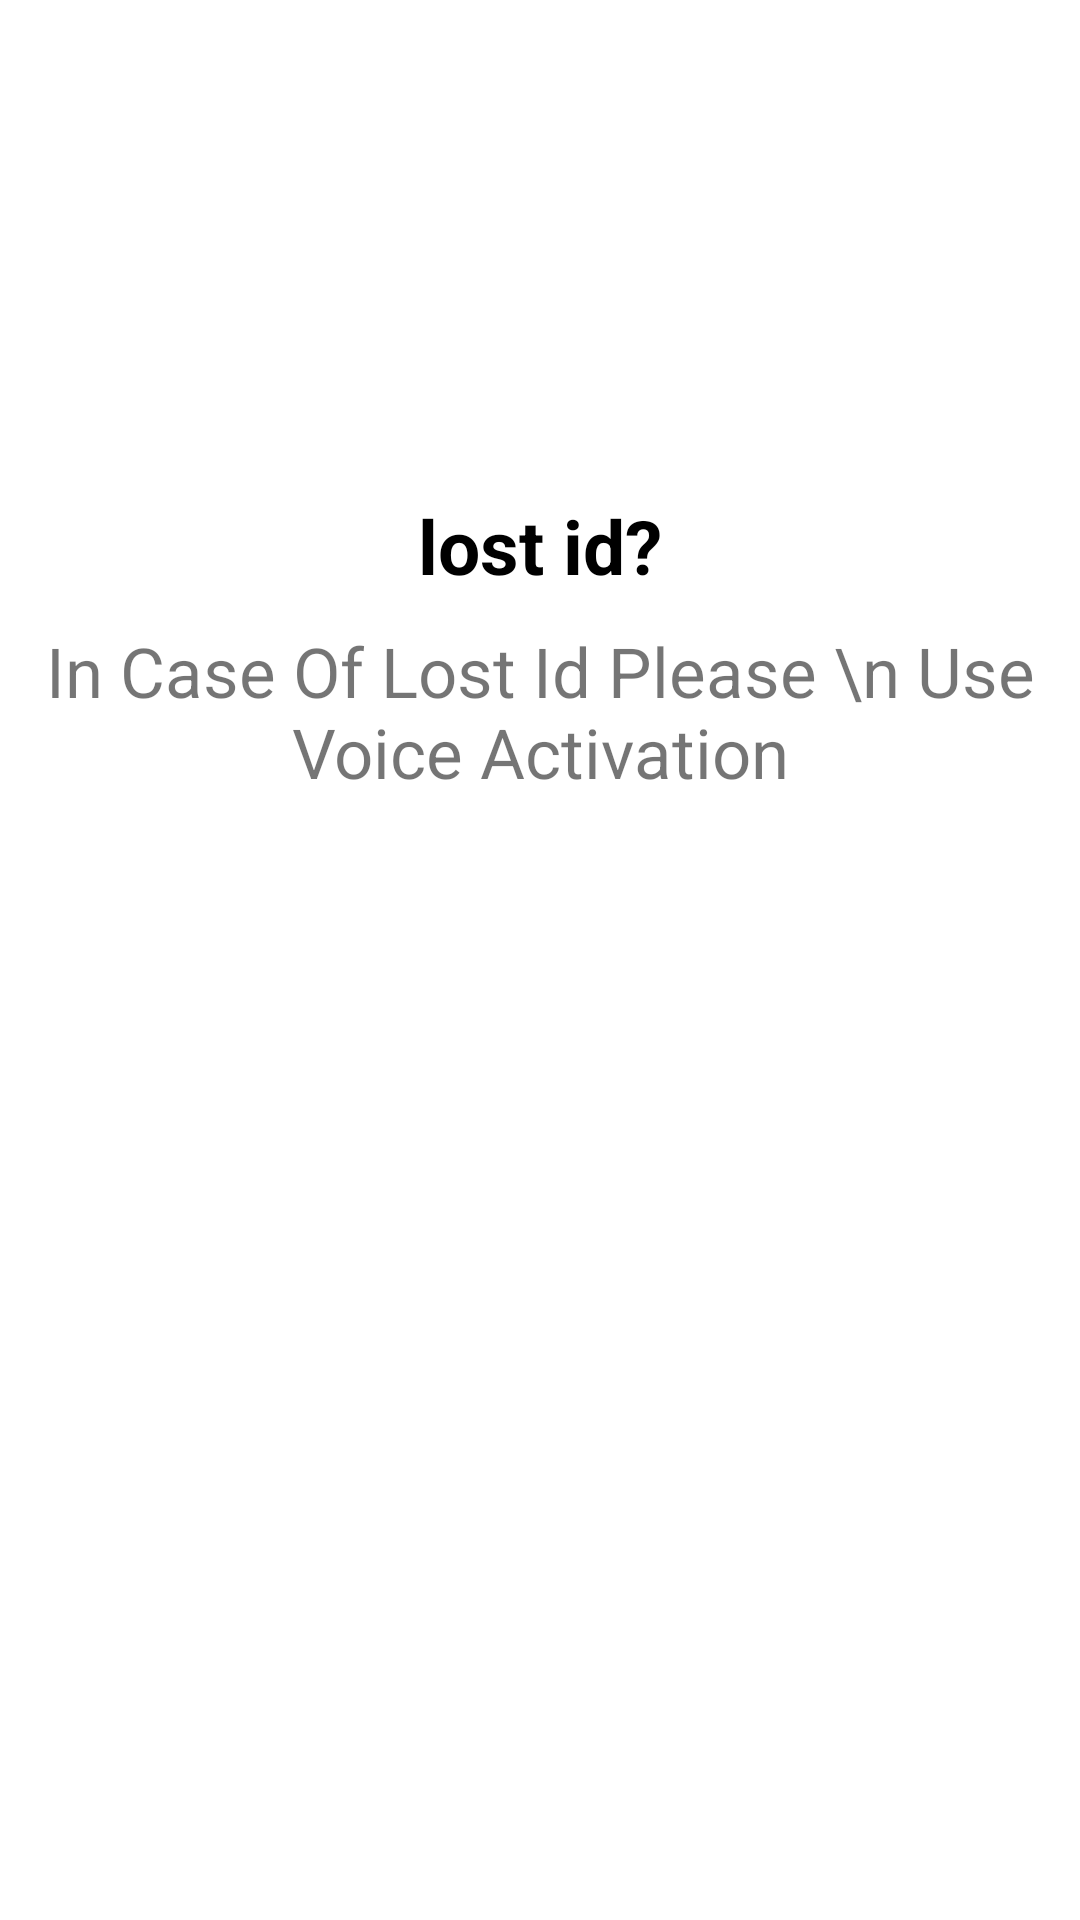

This screen was rendered from an Android layout file. Write that file and the resources it references.
<!-- AndroidManifest.xml: application theme Theme.Employee_Checker_APK -->
<!-- res/layout/activity_voice_assistance.xml -->
<?xml version="1.0" encoding="utf-8"?>
<androidx.constraintlayout.widget.ConstraintLayout xmlns:android="http://schemas.android.com/apk/res/android"
    xmlns:app="http://schemas.android.com/apk/res-auto"
    xmlns:tools="http://schemas.android.com/tools"
    android:layout_width="match_parent"
    android:layout_height="match_parent"
    tools:context=".Voice_assistance">

    <TextView
        android:layout_width="wrap_content"
        android:layout_height="wrap_content"
        android:text="lost id?"
        android:textColor="@color/black"
        android:textSize="25dp"
        android:textStyle="bold"
        app:layout_constraintBottom_toBottomOf="parent"
        app:layout_constraintEnd_toEndOf="parent"
        app:layout_constraintStart_toStartOf="parent"
        app:layout_constraintTop_toTopOf="parent"
        app:layout_constraintVertical_bias="0.272" />

    <TextView
        android:id="@+id/textView2"
        android:layout_width="wrap_content"
        android:layout_height="wrap_content"
        android:text="In Case Of Lost Id Please \n Use Voice Activation"
        android:textSize="23dp"
        android:gravity="center"
        app:layout_constraintBottom_toBottomOf="parent"
        app:layout_constraintEnd_toEndOf="parent"
        app:layout_constraintStart_toStartOf="parent"
        app:layout_constraintTop_toTopOf="parent"
        app:layout_constraintVertical_bias="0.358" />

    <ImageView
        android:id="@+id/imageView2"
        android:layout_width="wrap_content"
        android:layout_height="wrap_content"
        app:layout_constraintBottom_toBottomOf="parent"
        app:layout_constraintEnd_toEndOf="parent"
        app:layout_constraintHorizontal_bias="0.498"
        app:layout_constraintStart_toStartOf="parent"
        app:layout_constraintTop_toTopOf="parent"
        app:layout_constraintVertical_bias="0.569"
        app:srcCompat="@drawable/voice" />
</androidx.constraintlayout.widget.ConstraintLayout>
<!-- resources referenced by this layout -->
<resources>
  <color name="black">#FF000000</color>
  <style name="Theme.Employee_Checker_APK" parent="Theme.MaterialComponents.DayNight.DarkActionBar">
          
          <item name="colorPrimary">@color/purple_500</item>
          <item name="colorPrimaryVariant">@color/purple_700</item>
          <item name="colorOnPrimary">@color/white</item>
          
          <item name="colorSecondary">@color/teal_200</item>
          <item name="colorSecondaryVariant">@color/teal_700</item>
          <item name="colorOnSecondary">@color/black</item>
          
          <item name="android:statusBarColor" tools:targetApi="l">?attr/colorPrimaryVariant</item>
          
      </style>
  <color name="purple_700">#FF3700B3</color>
  <color name="white">#FFFFFFFF</color>
  <color name="teal_200">#FF03DAC5</color>
  <color name="teal_700">#FF018786</color>
  <!-- not gathered from this repository: default colours our renderer supplied (Android Studio template values) -->
  <color name="purple_500">#FF6200EE</color>
</resources>
